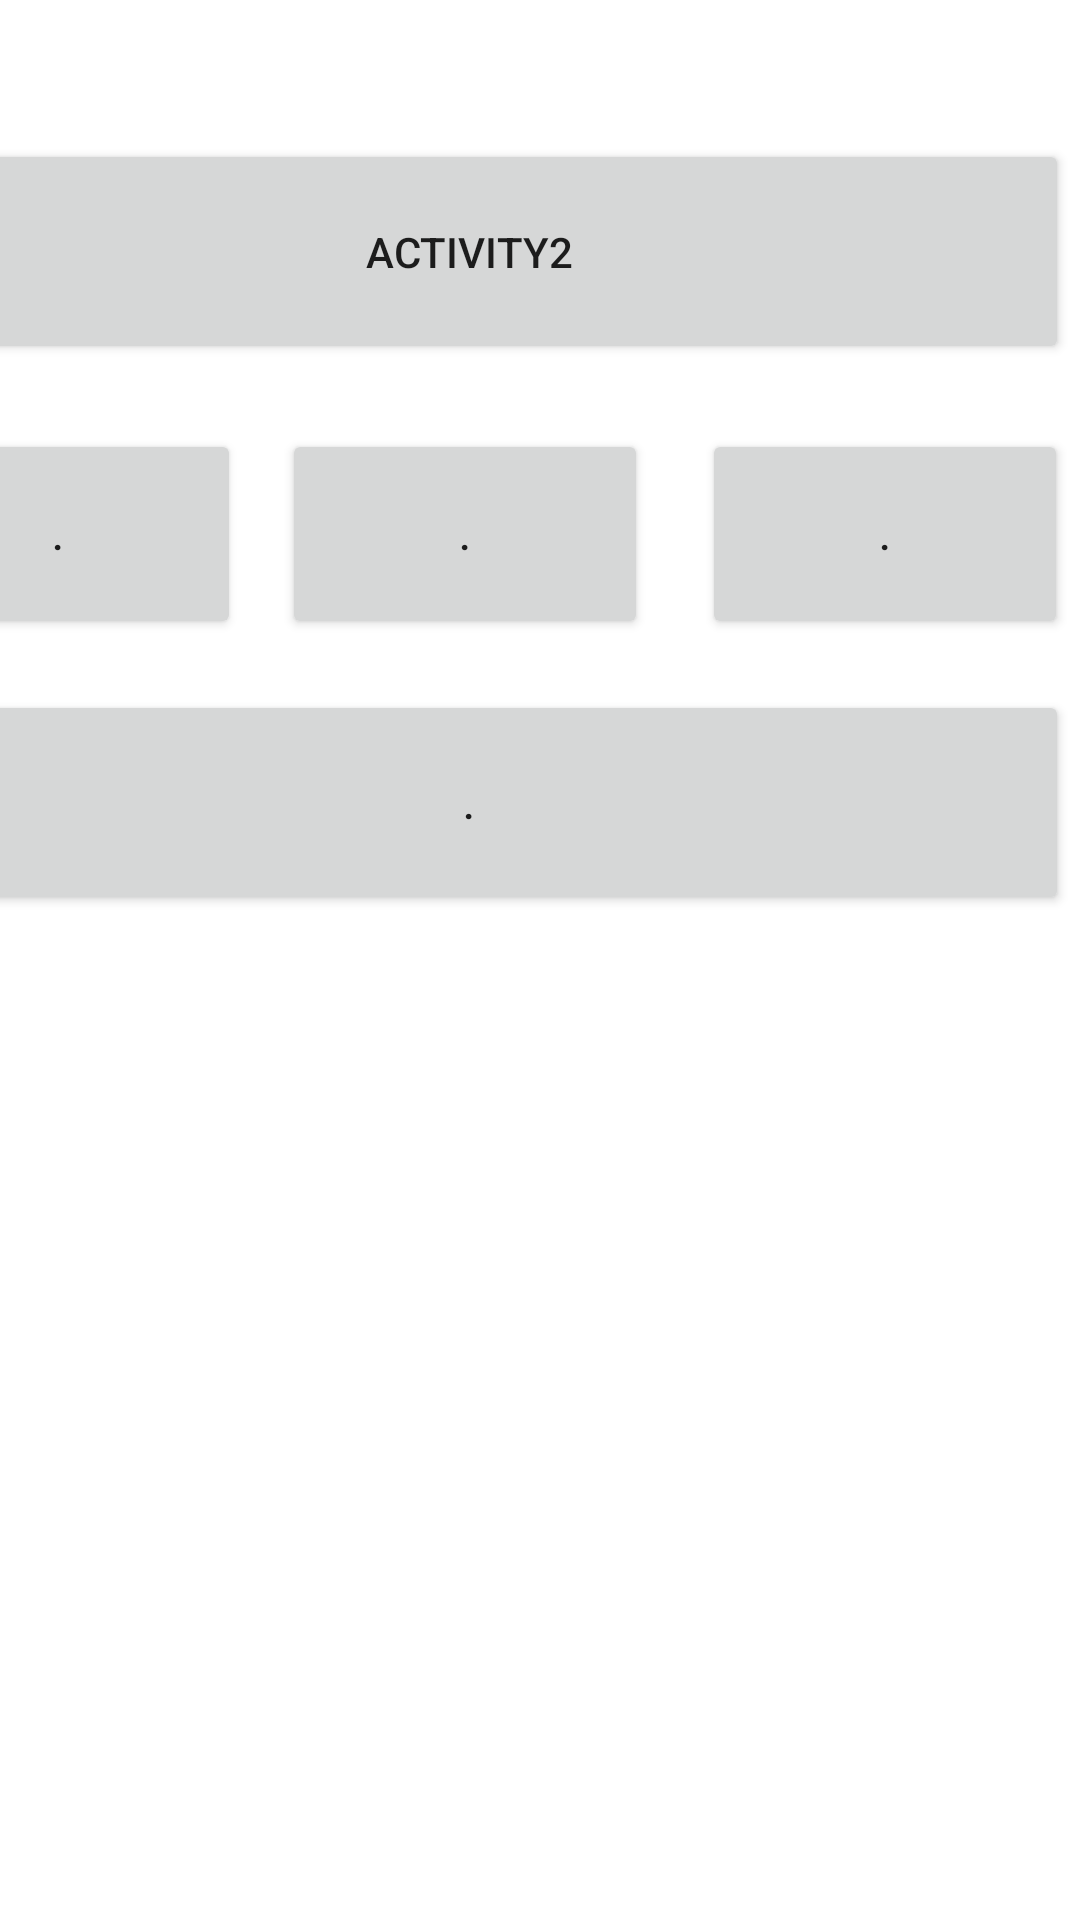

Android layout source for this screen:
<!-- AndroidManifest.xml: application theme Theme.ACTIVITY9 -->
<!-- res/layout/activity_main2.xml -->
<?xml version="1.0" encoding="utf-8"?>
<androidx.constraintlayout.widget.ConstraintLayout xmlns:android="http://schemas.android.com/apk/res/android"
    xmlns:app="http://schemas.android.com/apk/res-auto"
    xmlns:tools="http://schemas.android.com/tools"
    android:layout_width="match_parent"
    android:layout_height="match_parent"
    tools:context=".MainActivity2">

    <Button
        android:id="@+id/button3"
        android:layout_width="400dp"
        android:layout_height="75dp"
        android:layout_marginEnd="4dp"
        android:text="ACTIVITY2"
        app:layout_constraintBottom_toBottomOf="parent"
        app:layout_constraintEnd_toEndOf="parent"
        app:layout_constraintTop_toTopOf="parent"
        app:layout_constraintVertical_bias="0.082" />

    <Button
        android:id="@+id/button9"
        android:layout_width="400dp"
        android:layout_height="75dp"
        android:layout_marginEnd="4dp"
        android:text="."
        app:layout_constraintBottom_toBottomOf="parent"
        app:layout_constraintEnd_toEndOf="parent"
        app:layout_constraintTop_toTopOf="parent"
        app:layout_constraintVertical_bias="0.407" />

    <Button
        android:id="@+id/button4"
        android:layout_width="122dp"
        android:layout_height="70dp"
        android:layout_marginEnd="280dp"
        android:text="."
        app:layout_constraintBottom_toBottomOf="parent"
        app:layout_constraintEnd_toEndOf="parent"
        app:layout_constraintTop_toTopOf="parent"
        app:layout_constraintVertical_bias="0.251" />

    <Button
        android:id="@+id/button6"
        android:layout_width="122dp"
        android:layout_height="70dp"
        android:layout_marginEnd="144dp"
        android:text="."
        app:layout_constraintBottom_toBottomOf="parent"
        app:layout_constraintEnd_toEndOf="parent"
        app:layout_constraintTop_toTopOf="parent"
        app:layout_constraintVertical_bias="0.251" />

    <Button
        android:id="@+id/button8"
        android:layout_width="122dp"
        android:layout_height="70dp"
        android:layout_marginEnd="4dp"
        android:text="."
        app:layout_constraintBottom_toBottomOf="parent"
        app:layout_constraintEnd_toEndOf="parent"
        app:layout_constraintTop_toTopOf="parent"
        app:layout_constraintVertical_bias="0.251" />
</androidx.constraintlayout.widget.ConstraintLayout>
<!-- resources referenced by this layout -->
<resources>
  <style name="Theme.ACTIVITY9" parent="Theme.MaterialComponents.DayNight.DarkActionBar">
          
          <item name="colorPrimary">@color/purple_500</item>
          <item name="colorPrimaryVariant">@color/purple_700</item>
          <item name="colorOnPrimary">@color/white</item>
          
          <item name="colorSecondary">@color/teal_200</item>
          <item name="colorSecondaryVariant">@color/teal_700</item>
          <item name="colorOnSecondary">@color/black</item>
          
          <item name="android:statusBarColor" tools:targetApi="l">?attr/colorPrimaryVariant</item>
          
      </style>
  <!-- not gathered from this repository: default colours our renderer supplied (Android Studio template values) -->
  <color name="purple_500">#FF6200EE</color>
  <color name="purple_700">#FF3700B3</color>
  <color name="teal_200">#FF03DAC5</color>
  <color name="teal_700">#FF018786</color>
  <color name="black">#FF000000</color>
  <color name="white">#FFFFFFFF</color>
</resources>
